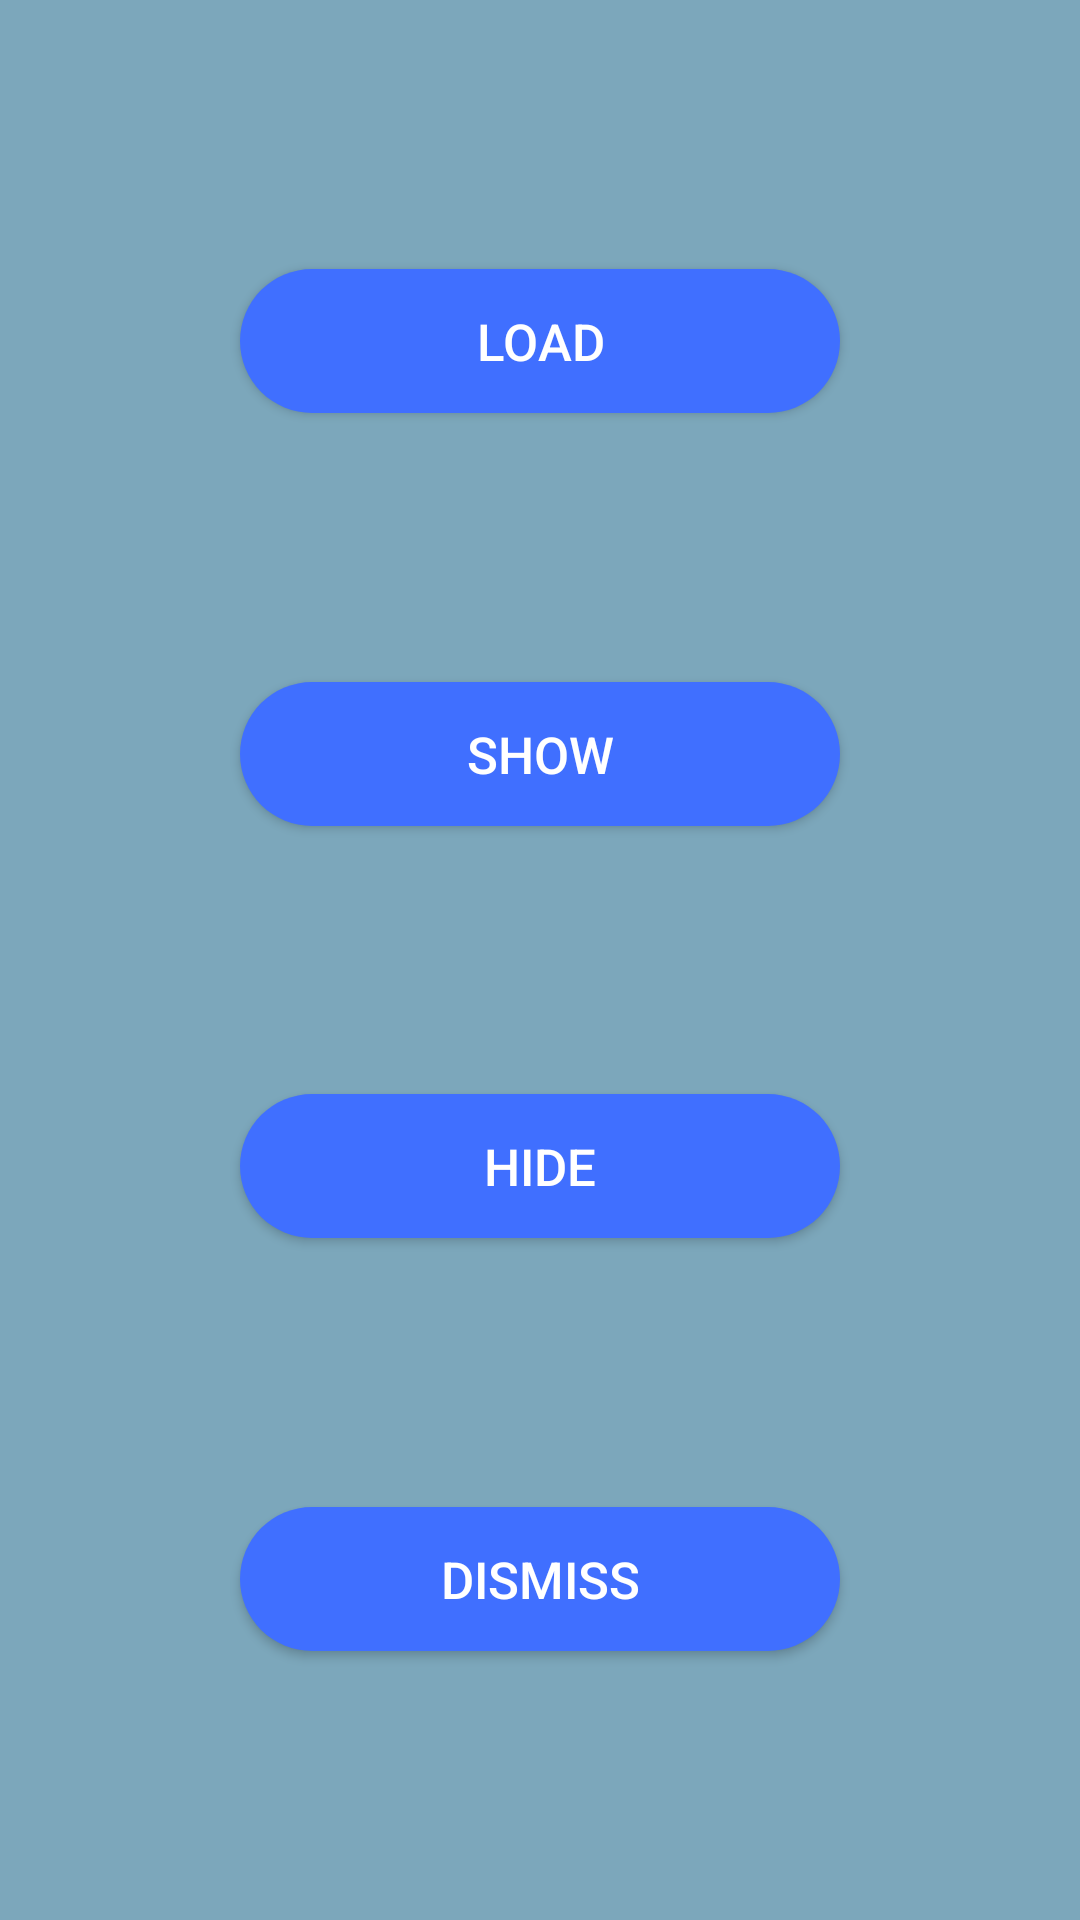

Android layout source for this screen:
<!-- AndroidManifest.xml: application theme Theme.RoulaxJavaDemo -->
<!-- res/layout/activity_demo_ad_flowicon.xml -->
<?xml version="1.0" encoding="utf-8"?>
<androidx.constraintlayout.widget.ConstraintLayout xmlns:android="http://schemas.android.com/apk/res/android"
    android:layout_width="match_parent"
    android:layout_height="match_parent"
    xmlns:app="http://schemas.android.com/apk/res-auto"
    android:background="#7CA7BB">

    <Button
        android:id="@+id/btn_load"
        android:layout_width="200dp"
        android:layout_height="wrap_content"
        app:layout_constraintStart_toStartOf="parent"
        app:layout_constraintEnd_toEndOf="parent"
        app:layout_constraintTop_toTopOf="parent"
        app:layout_constraintBottom_toTopOf="@id/btn_show"
        android:text="load"
        style="@style/DemoButton"/>

    <Button
        android:id="@+id/btn_show"
        android:layout_width="200dp"
        android:layout_height="wrap_content"
        app:layout_constraintStart_toStartOf="parent"
        app:layout_constraintEnd_toEndOf="parent"
        app:layout_constraintTop_toBottomOf="@+id/btn_load"
        app:layout_constraintBottom_toTopOf="@id/btn_hide"
        android:text="show"
        style="@style/DemoButton"/>

    <Button
        android:id="@+id/btn_hide"
        android:layout_width="200dp"
        android:layout_height="wrap_content"
        app:layout_constraintStart_toStartOf="parent"
        app:layout_constraintEnd_toEndOf="parent"
        app:layout_constraintTop_toBottomOf="@+id/btn_show"
        app:layout_constraintBottom_toTopOf="@+id/btn_dismiss"
        android:text="hide"
        style="@style/DemoButton"/>

    <Button
        android:id="@+id/btn_dismiss"
        android:layout_width="200dp"
        android:layout_height="wrap_content"
        app:layout_constraintStart_toStartOf="parent"
        app:layout_constraintEnd_toEndOf="parent"
        app:layout_constraintTop_toBottomOf="@+id/btn_hide"
        app:layout_constraintBottom_toBottomOf="parent"
        android:text="dismiss"
        style="@style/DemoButton"/>

</androidx.constraintlayout.widget.ConstraintLayout>
<!-- resources referenced by this layout -->
<resources>
  <style name="DemoButton">
          <item name="android:background">@drawable/bg_demo_button</item>
          <item name="android:textColor">#ffffff</item>
          <item name="android:textSize">17sp</item>
      </style>
  <style name="Theme.RoulaxJavaDemo" parent="Theme.MaterialComponents.DayNight.DarkActionBar">
          
          <item name="colorPrimary">@color/purple_500</item>
          <item name="colorPrimaryVariant">@color/purple_700</item>
          <item name="colorOnPrimary">@color/white</item>
          
          <item name="colorSecondary">@color/teal_200</item>
          <item name="colorSecondaryVariant">@color/teal_700</item>
          <item name="colorOnSecondary">@color/black</item>
          
          <item name="android:statusBarColor" tools:targetApi="l">?attr/colorPrimaryVariant</item>
          
      </style>
  <!-- drawable bg_demo_button (drawable) -->
  <?xml version="1.0" encoding="utf-8"?>
  <shape xmlns:android="http://schemas.android.com/apk/res/android">
      <solid android:color="#406FFF"/>
      <corners android:radius="25dp"/>
  </shape>
  <!-- not gathered from this repository: default colours our renderer supplied (Android Studio template values) -->
  <color name="purple_500">#FF6200EE</color>
  <color name="purple_700">#FF3700B3</color>
  <color name="teal_200">#FF03DAC5</color>
  <color name="teal_700">#FF018786</color>
  <color name="black">#FF000000</color>
  <color name="white">#FFFFFFFF</color>
</resources>
